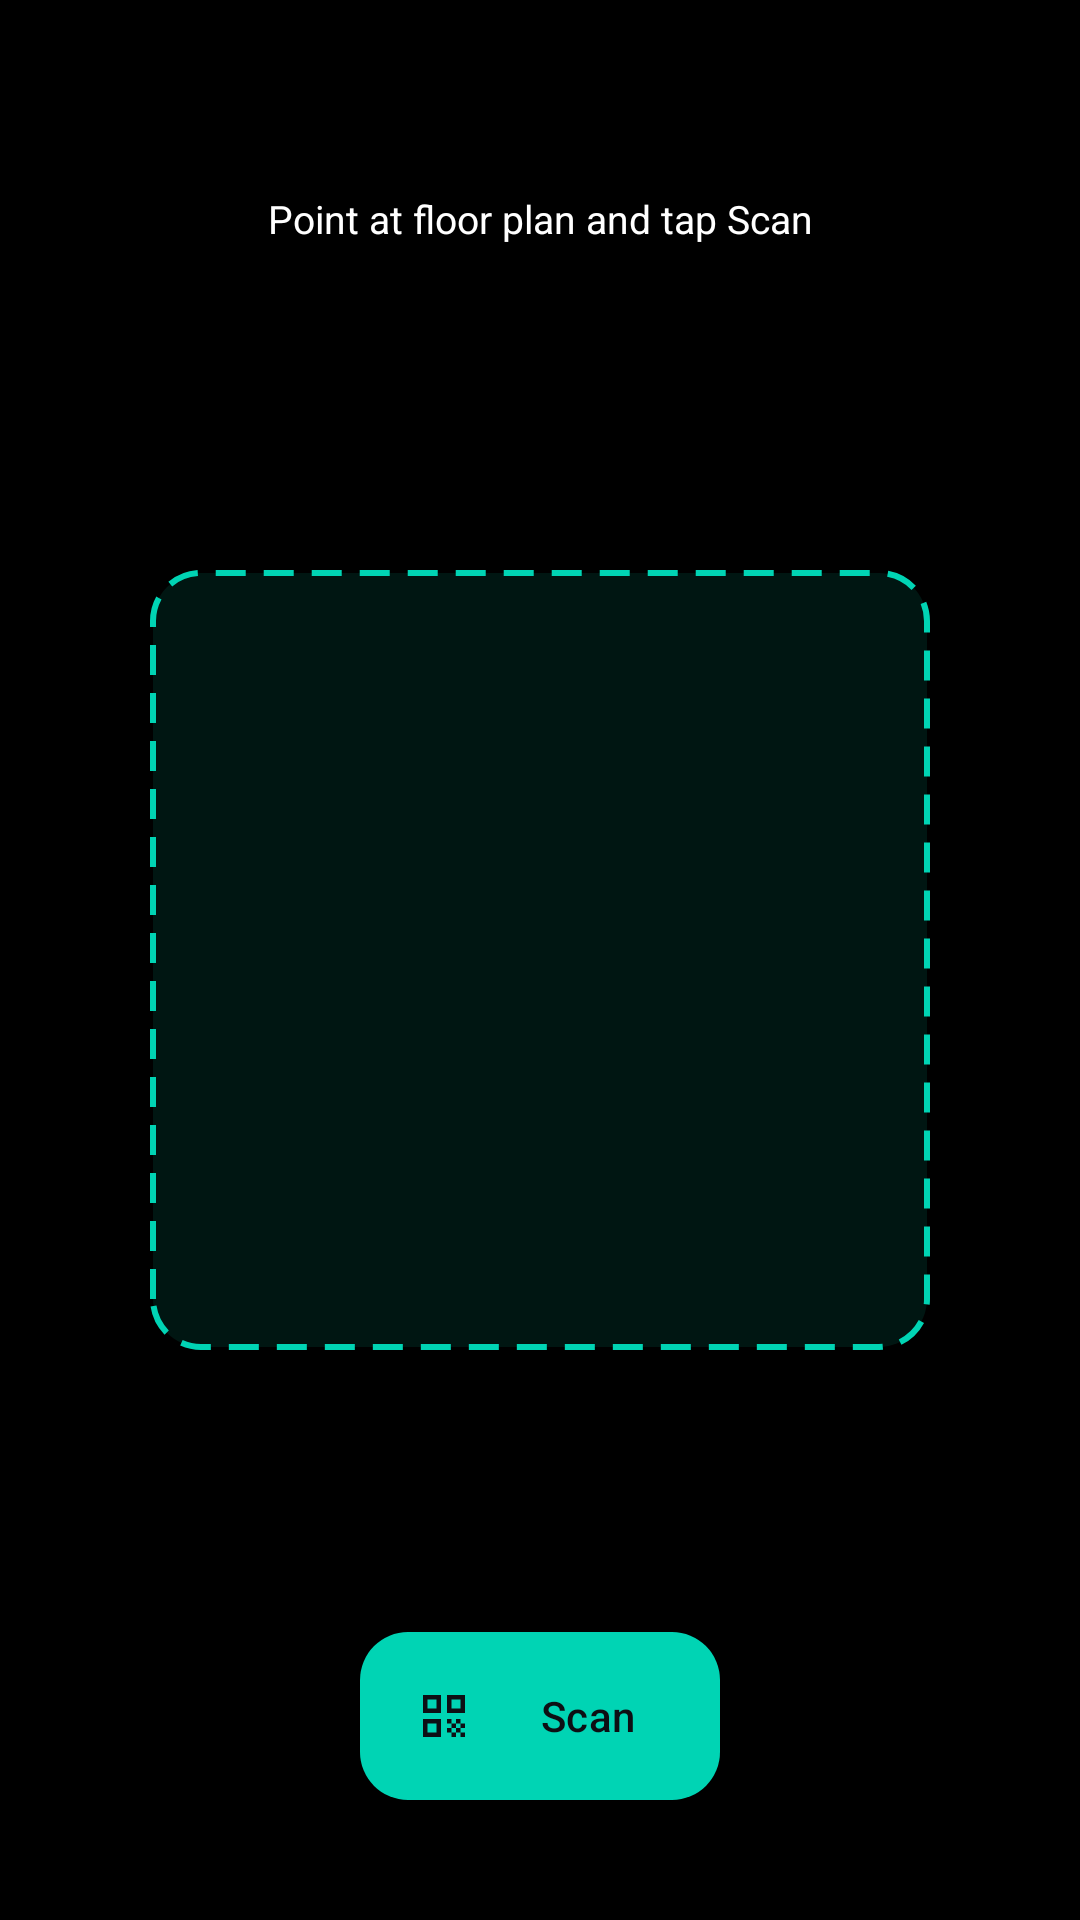

Write the Android layout XML for this screen, with the resource values it uses.
<!-- AndroidManifest.xml: application theme Theme.FloorPlan3D -->
<!-- res/layout/activity_scanner.xml -->
<?xml version="1.0" encoding="utf-8"?>
<androidx.constraintlayout.widget.ConstraintLayout
    xmlns:android="http://schemas.android.com/apk/res/android"
    xmlns:app="http://schemas.android.com/apk/res-auto"
    android:layout_width="match_parent"
    android:layout_height="match_parent"
    android:background="@android:color/black">

    
    <FrameLayout
        android:id="@+id/unityContainer"
        android:layout_width="0dp"
        android:layout_height="0dp"
        app:layout_constraintTop_toTopOf="parent"
        app:layout_constraintBottom_toBottomOf="parent"
        app:layout_constraintStart_toStartOf="parent"
        app:layout_constraintEnd_toEndOf="parent"/>

    
    <View
        android:id="@+id/viewAlignGuide"
        android:layout_width="260dp"
        android:layout_height="260dp"
        android:background="@drawable/bg_alignment_rect"
        app:layout_constraintTop_toTopOf="parent"
        app:layout_constraintBottom_toBottomOf="parent"
        app:layout_constraintStart_toStartOf="parent"
        app:layout_constraintEnd_toEndOf="parent"/>

    
    <com.google.android.material.button.MaterialButton
        android:id="@+id/btnClose"
        style="@style/Widget.Material3.Button.IconButton"
        android:layout_width="48dp"
        android:layout_height="48dp"
        app:icon="@drawable/ic_close"
        app:iconTint="@color/white"
        android:backgroundTint="@color/overlay_dark"
        app:cornerRadius="24dp"
        app:layout_constraintTop_toTopOf="parent"
        app:layout_constraintStart_toStartOf="parent"
        android:layout_margin="16dp"/>

    
    <TextView
        android:id="@+id/tvStatus"
        android:layout_width="0dp"
        android:layout_height="wrap_content"
        android:text="Point at floor plan and tap Scan"
        android:textColor="@color/white"
        android:textSize="13sp"
        android:fontFamily="sans-serif"
        android:gravity="center"
        android:background="@color/overlay_dark"
        android:paddingHorizontal="16dp"
        android:paddingVertical="8dp"
        app:layout_constraintTop_toTopOf="parent"
        app:layout_constraintStart_toStartOf="parent"
        app:layout_constraintEnd_toEndOf="parent"
        android:layout_marginTop="56dp"
        android:layout_marginHorizontal="48dp"/>

    
    <com.google.android.material.progressindicator.CircularProgressIndicator
        android:id="@+id/scanProgress"
        android:layout_width="wrap_content"
        android:layout_height="wrap_content"
        android:indeterminate="true"
        android:visibility="gone"
        app:indicatorColor="@color/accent_teal"
        app:layout_constraintTop_toBottomOf="@id/tvStatus"
        app:layout_constraintStart_toStartOf="parent"
        app:layout_constraintEnd_toEndOf="parent"
        android:layout_marginTop="12dp"/>

    
    <com.google.android.material.floatingactionbutton.ExtendedFloatingActionButton
        android:id="@+id/fabScan"
        android:layout_width="wrap_content"
        android:layout_height="wrap_content"
        android:text="Scan"
        android:textColor="@color/bg_dark"
        android:fontFamily="sans-serif-medium"
        app:icon="@drawable/ic_scan"
        app:iconTint="@color/bg_dark"
        app:backgroundTint="@color/accent_teal"
        app:layout_constraintBottom_toBottomOf="parent"
        app:layout_constraintStart_toStartOf="parent"
        app:layout_constraintEnd_toEndOf="parent"
        android:layout_marginBottom="40dp"/>

</androidx.constraintlayout.widget.ConstraintLayout>
<!-- resources referenced by this layout -->
<resources>
  <color name="accent_teal">#00D4B4</color>
  <color name="bg_dark">#0D0F14</color>
  <color name="overlay_dark">#99000000</color>
  <color name="white">#FFFFFF</color>
  <!-- drawable bg_alignment_rect (drawable) -->
  <?xml version="1.0" encoding="utf-8"?>
  <shape xmlns:android="http://schemas.android.com/apk/res/android"
      android:shape="rectangle">
      <solid android:color="#1A00D4B4"/>
      <stroke
          android:width="2dp"
          android:color="@color/accent_teal"
          android:dashWidth="10dp"
          android:dashGap="6dp"/>
      <corners android:radius="16dp"/>
  </shape>
  <!-- drawable ic_scan (drawable) -->
  <?xml version="1.0" encoding="utf-8"?>
  <vector xmlns:android="http://schemas.android.com/apk/res/android"
      android:width="24dp"
      android:height="24dp"
      android:viewportWidth="24"
      android:viewportHeight="24">
      <path
          android:fillColor="#FF000000"
          android:pathData="M9.5,6.5v3h-3v-3H9.5M11,5H5v6h6V5zM9.5,14.5v3h-3v-3H9.5M11,13H5v6h6V13zM17.5,6.5v3h-3v-3H17.5M19,5h-6v6h6V5zM13,13h1.5v1.5H13zM14.5,14.5H16V16H14.5zM16,13h1.5v1.5H16zM13,16h1.5v1.5H13zM14.5,17.5H16V19H14.5zM16,16h1.5v1.5H16zM17.5,14.5H19V16H17.5zM17.5,17.5H19V19H17.5z"/>
  </vector>
  <style name="Theme.FloorPlan3D" parent="Theme.Material3.Dark.NoActionBar">
          <item name="colorPrimary">@color/accent_teal</item>
          <item name="colorPrimaryVariant">@color/accent_blue</item>
          <item name="colorOnPrimary">@color/bg_dark</item>
          <item name="colorSurface">@color/surface_dark</item>
          <item name="colorOnSurface">@color/white</item>
          <item name="android:windowBackground">@color/bg_dark</item>
          <item name="android:statusBarColor">@color/bg_dark</item>
          <item name="android:navigationBarColor">@color/bg_dark</item>
      </style>
  <color name="accent_blue">#3D7EFF</color>
  <color name="surface_dark">#161A23</color>
</resources>
